Dataset: dataset (GitHub, SaintXCeed/LungScan). Classes: benign cases, malignant cases, normal cases.

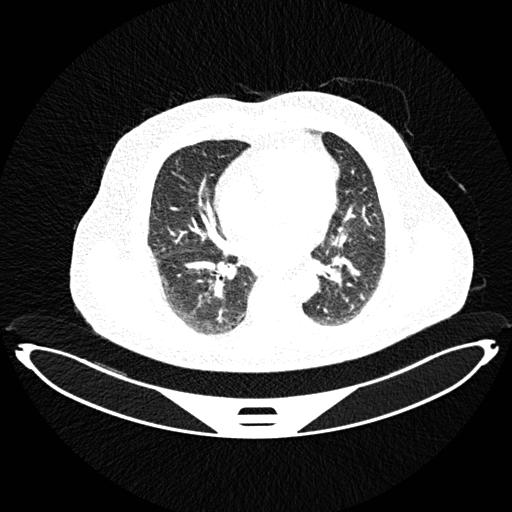
Label: benign cases

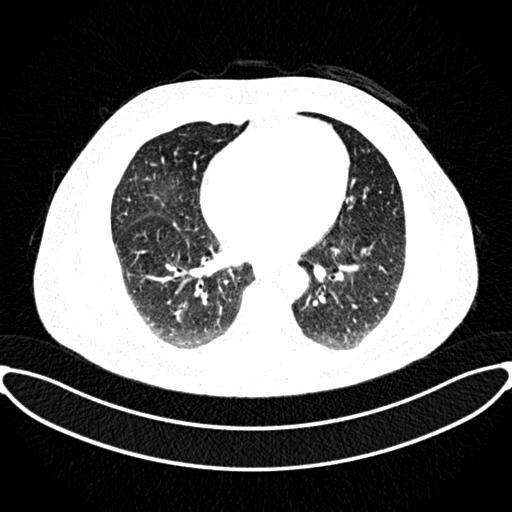
Label: normal cases

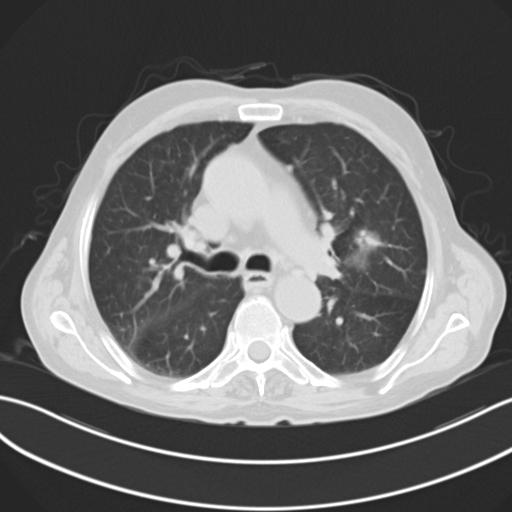
Label: malignant cases

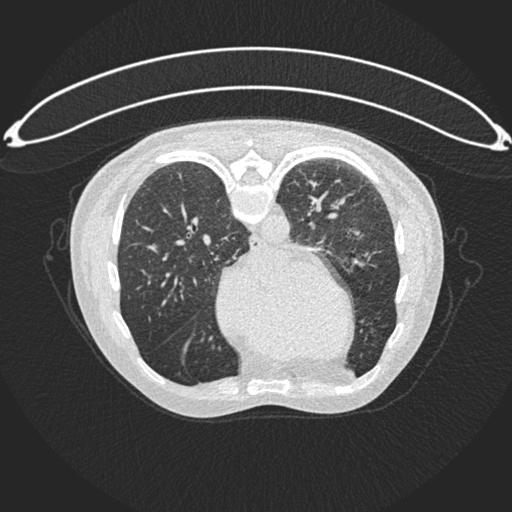
Label: benign cases

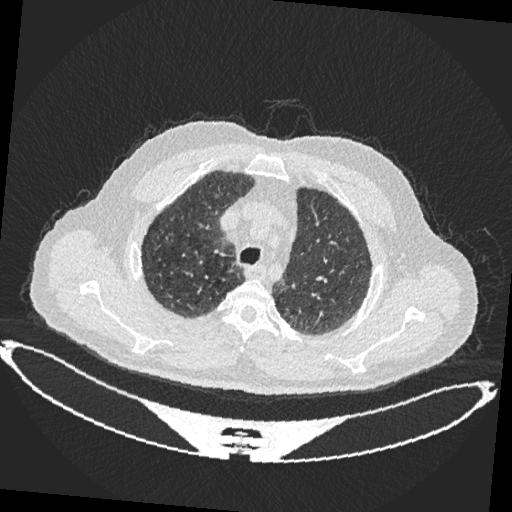
Label: normal cases

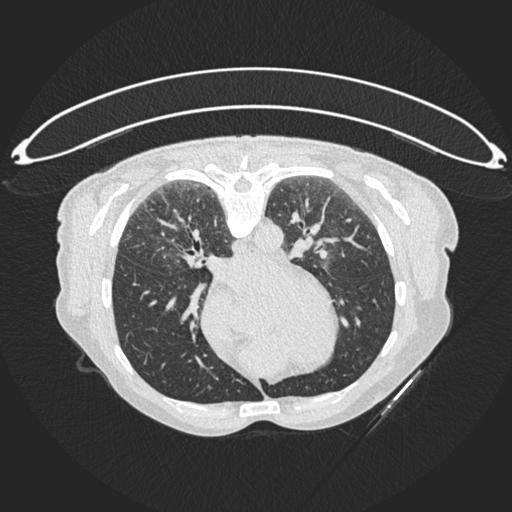
Label: malignant cases
